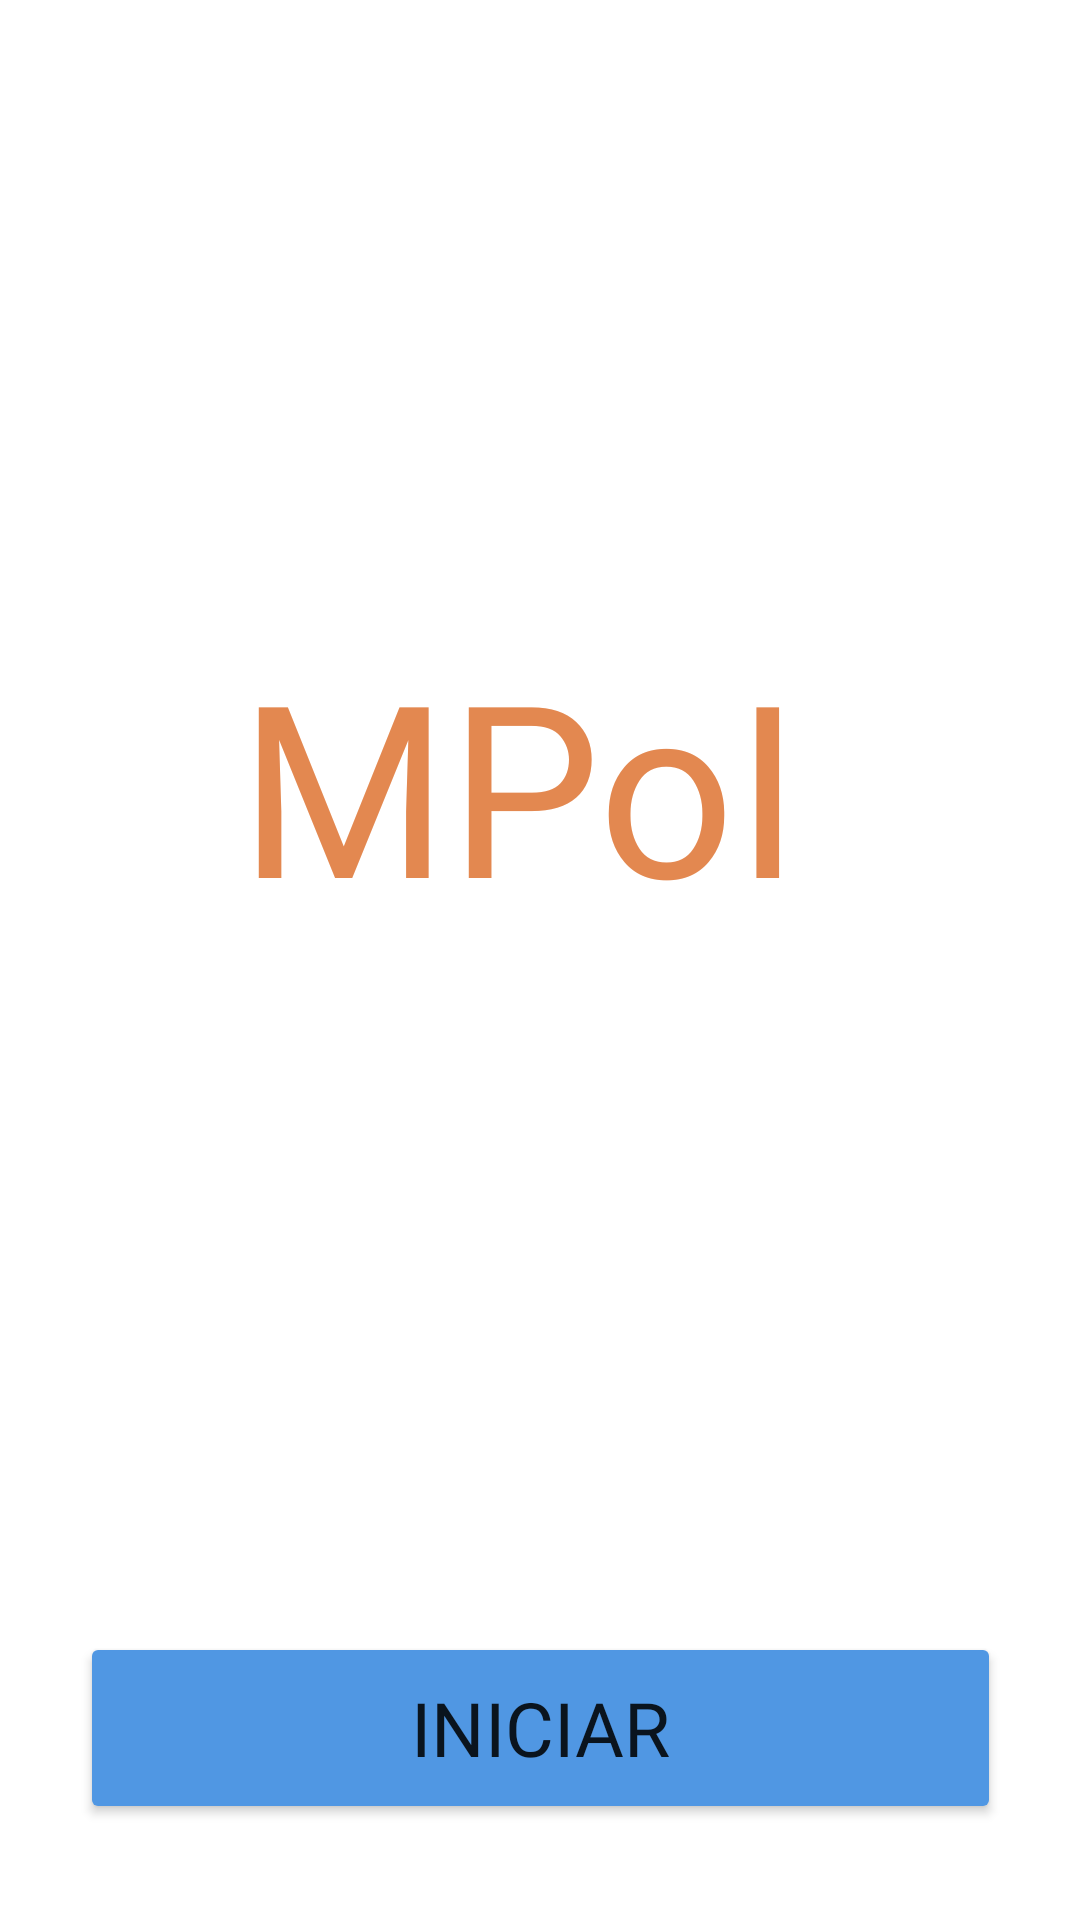

Android layout source for this screen:
<!-- AndroidManifest.xml: application theme Theme.MPoI -->
<!-- res/layout/fragment_pagina_inical.xml -->
<?xml version="1.0" encoding="utf-8"?>
<FrameLayout xmlns:android="http://schemas.android.com/apk/res/android"
    xmlns:app="http://schemas.android.com/apk/res-auto"
    xmlns:tools="http://schemas.android.com/tools"
    android:layout_width="match_parent"
    android:layout_height="match_parent"
    tools:context=".Fragments.Main.PaginaInical">


    <androidx.constraintlayout.widget.ConstraintLayout
        android:layout_width="match_parent"
        android:layout_height="match_parent">

        <TextView
            android:id="@+id/textView"
            android:layout_width="200dp"
            android:layout_height="125dp"
            android:layout_marginTop="208dp"
            android:fontFamily="@font/carter_one"
            android:text="MPoI"
            android:textColor="#e38850"
            android:textSize="80dp"
            app:layout_constraintEnd_toEndOf="parent"
            app:layout_constraintHorizontal_bias="0.498"
            app:layout_constraintStart_toStartOf="parent"
            app:layout_constraintTop_toTopOf="parent" />

        <Button
            android:id="@+id/iniciar"
            android:layout_width="307dp"
            android:layout_height="64dp"
            android:layout_marginBottom="32dp"
            android:backgroundTint="#5097E3"
            android:fontFamily="@font/carter_one"
            android:text="Iniciar"
            android:textSize="25dp"
            app:cornerRadius="8dp"
            app:layout_constraintBottom_toBottomOf="parent"
            app:layout_constraintEnd_toEndOf="parent"
            app:layout_constraintStart_toStartOf="parent"
            app:rippleColor="#33AAAAAA"
            app:strokeColor="#e38850"
            app:strokeWidth="4dp" />
    </androidx.constraintlayout.widget.ConstraintLayout>

</FrameLayout>
<!-- resources referenced by this layout -->
<resources>
  <style name="Theme.MPoI" parent="Theme.MaterialComponents.DayNight.DarkActionBar">
          
          <item name="colorPrimary">@color/blue_500</item>
          <item name="colorPrimaryVariant">@color/purple_700</item>
          <item name="colorOnPrimary">@color/white</item>
          
          <item name="colorSecondary">@color/teal_200</item>
          <item name="colorSecondaryVariant">@color/teal_700</item>
          <item name="colorOnSecondary">@color/black</item>
          
          <item name="android:statusBarColor" tools:targetApi="l">?attr/colorPrimaryVariant</item>
          
      </style>
  <color name="blue_500">#5097E3</color>
  <color name="purple_700">#FF3700B3</color>
  <color name="white">#FFFFFFFF</color>
  <color name="teal_200">#FF03DAC5</color>
  <color name="teal_700">#FF018786</color>
  <color name="black">#FF000000</color>
</resources>
